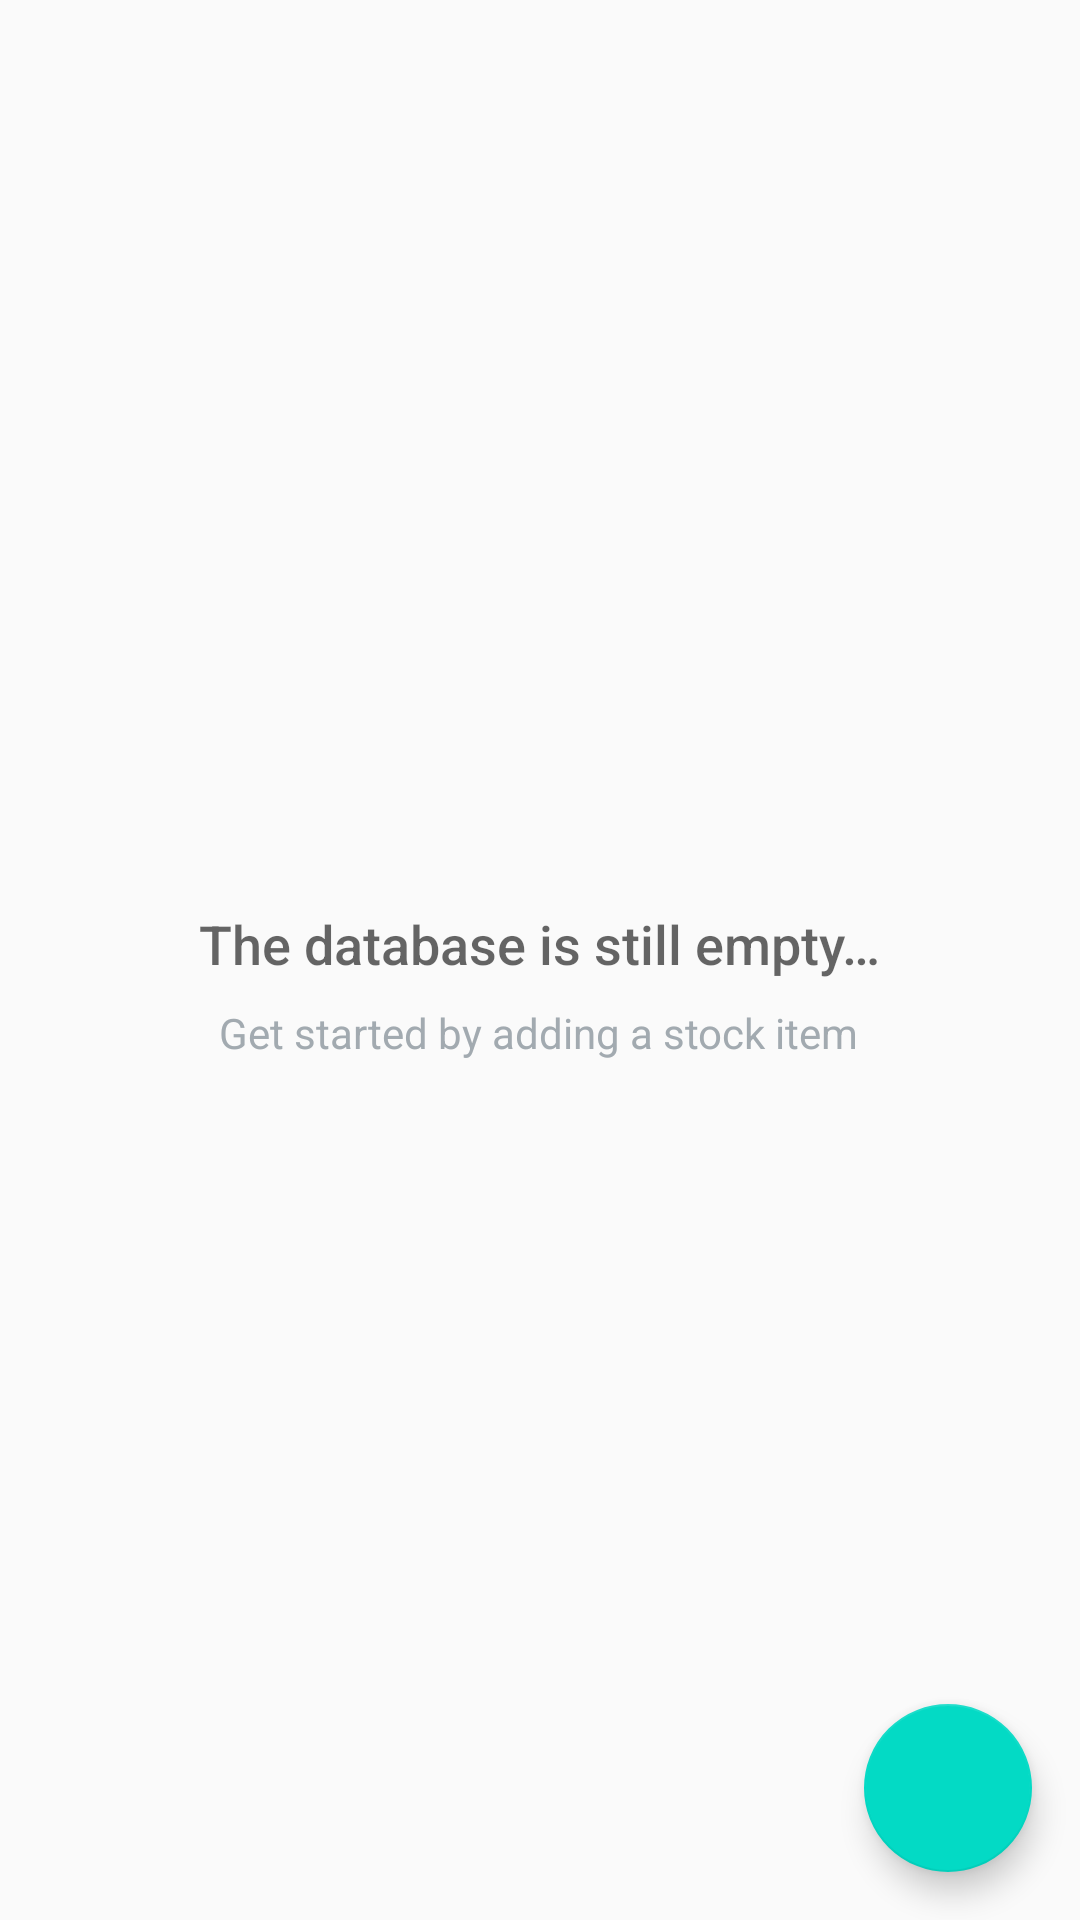

This screen was rendered from an Android layout file. Write that file and the resources it references.
<!-- AndroidManifest.xml: application theme AppTheme -->
<!-- res/layout/activity_catalog.xml -->
<?xml version="1.0" encoding="utf-8"?>
<RelativeLayout
    xmlns:android="http://schemas.android.com/apk/res/android"
    xmlns:tools="http://schemas.android.com/tools"
    android:layout_width="match_parent"
    android:layout_height="match_parent"
    tools:context=".CatalogActivity">


    <ListView
        android:id="@+id/list"
        android:layout_width="match_parent"
        android:layout_height="match_parent"
        android:padding="@dimen/activity_margin"/>

    <RelativeLayout

        android:id="@+id/empty_view"
        android:layout_width="wrap_content"
        android:layout_height="wrap_content"
        android:layout_centerInParent="true">

        <ImageView
            android:id="@+id/empty_shelter_image"
            android:layout_width="wrap_content"
            android:layout_height="wrap_content"
            android:layout_centerHorizontal="true"
            android:src="@drawable/ic_empty_shelter" />

        <TextView
            android:id="@+id/empty_title_text"
            android:layout_width="wrap_content"
            android:layout_height="wrap_content"
            android:layout_below="@+id/empty_shelter_image"
            android:layout_centerHorizontal="true"
            android:fontFamily="sans-serif-medium"
            android:paddingTop="16dp"
            android:text="@string/empty_view_title_text"
            android:textAppearance="?android:textAppearanceMedium" />

        <TextView
            android:id="@+id/empty_subtitle_text"
            android:layout_width="wrap_content"
            android:layout_height="wrap_content"
            android:layout_below="@+id/empty_title_text"
            android:layout_centerHorizontal="true"
            android:fontFamily="sans-serif"
            android:paddingTop="8dp"
            android:text="@string/empty_view_subtitle_text"
            android:textAppearance="?android:textAppearanceSmall"
            android:textColor="#A2AAB0" />
    </RelativeLayout>

    <android.support.design.widget.FloatingActionButton
        android:id="@+id/fab"
        android:layout_width="wrap_content"
        android:layout_height="wrap_content"
        android:layout_alignParentBottom="true"
        android:layout_alignParentRight="true"
        android:layout_margin="@dimen/fab_margin"
        android:src="@drawable/ic_add_pet"/>

</RelativeLayout>
<!-- resources referenced by this layout -->
<resources>
  <dimen name="activity_margin">16dp</dimen>
  <dimen name="fab_margin">16dp</dimen>
  <string name="empty_view_subtitle_text">Get started by adding a stock item</string>
  <string name="empty_view_title_text">The database is still empty…</string>
  <style name="AppTheme" parent="Theme.AppCompat.Light.DarkActionBar">
          <item name="colorPrimary">@color/colorPrimary</item>
          <item name="colorPrimaryDark">@color/colorPrimaryDark</item>
          <item name="colorAccent">@color/colorAccent</item>
      </style>
  <!-- not gathered from this repository: default colours our renderer supplied (Android Studio template values) -->
  <color name="colorPrimary">#FF6200EE</color>
  <color name="colorPrimaryDark">#FF3700B3</color>
  <color name="colorAccent">#FF03DAC5</color>
</resources>
